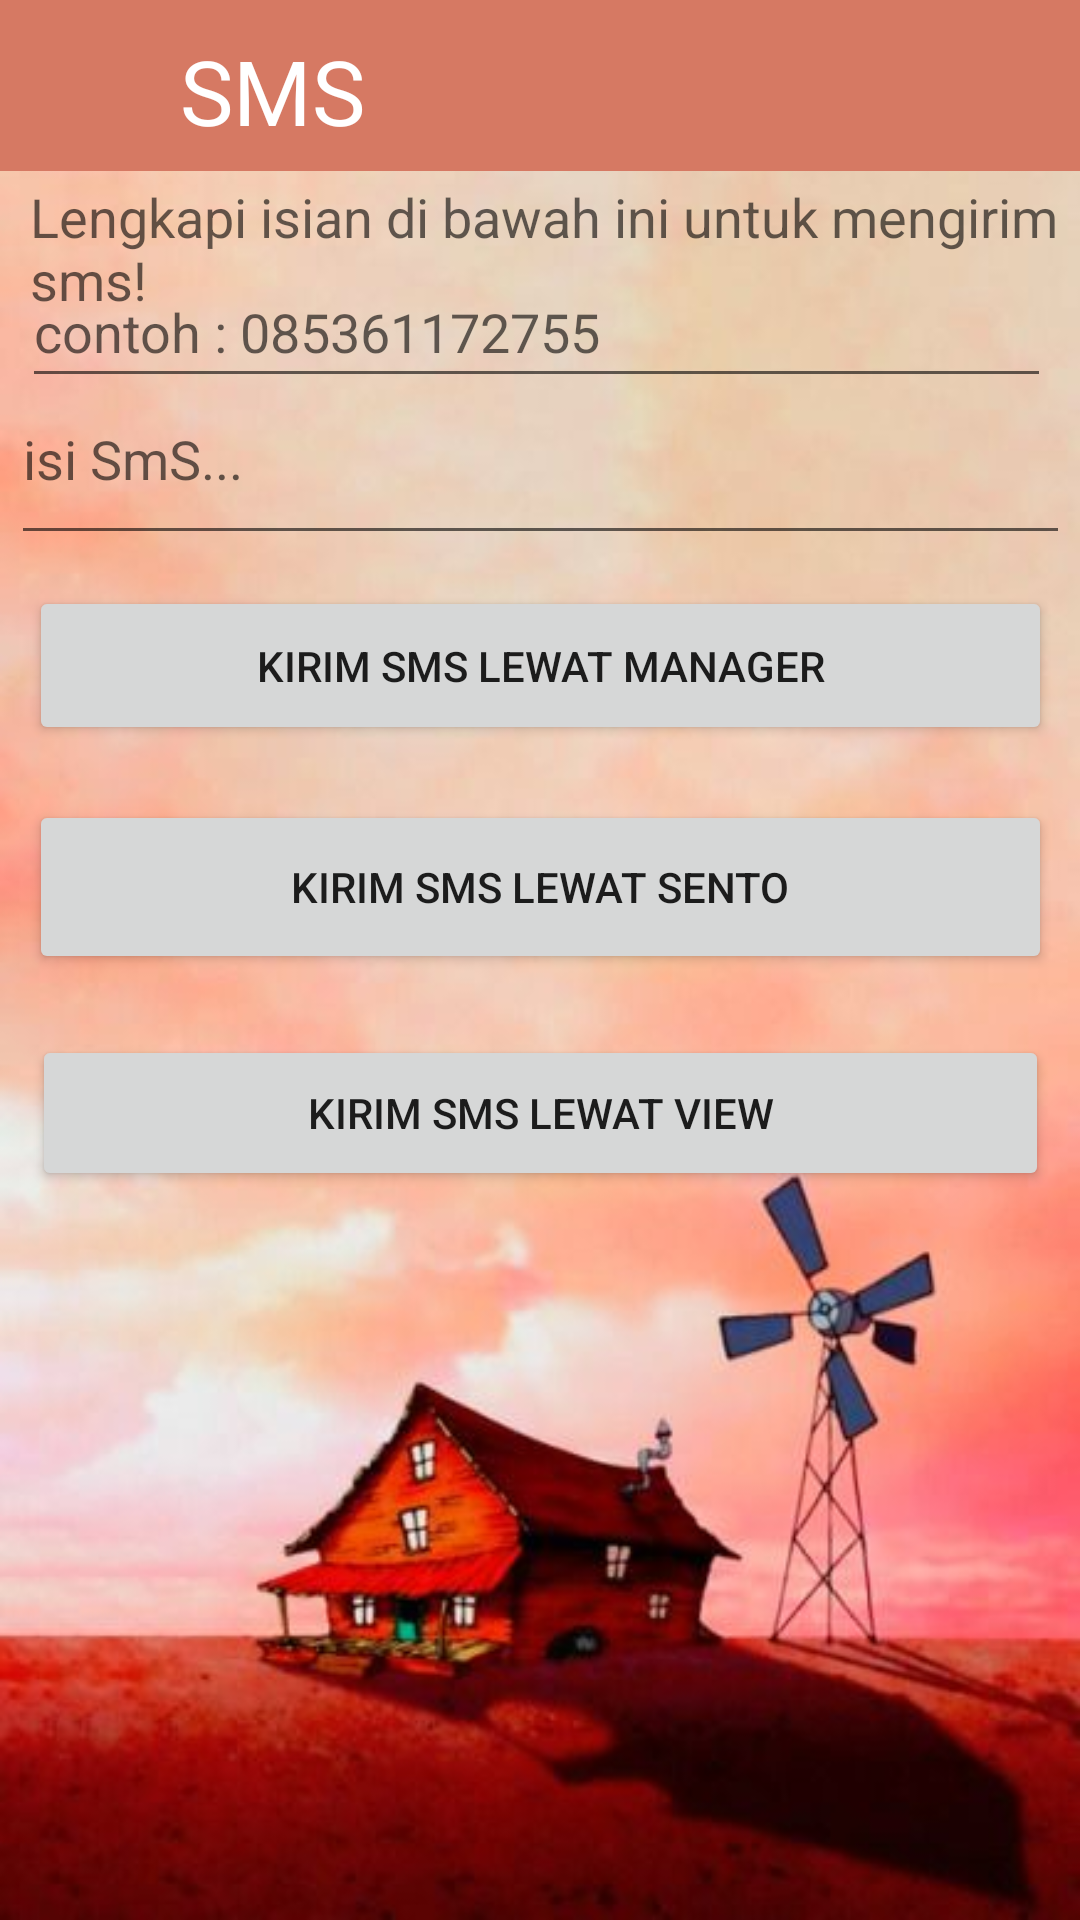

Android layout source for this screen:
<!-- AndroidManifest.xml: application theme Theme.UAS_dede -->
<!-- res/layout/activity_main4.xml -->
<?xml version="1.0" encoding="utf-8"?>
<androidx.constraintlayout.widget.ConstraintLayout xmlns:android="http://schemas.android.com/apk/res/android"
    xmlns:app="http://schemas.android.com/apk/res-auto"
    xmlns:tools="http://schemas.android.com/tools"
    android:id="@+id/linearLayout1"
    android:layout_width="fill_parent"
    android:layout_height="fill_parent"
    android:background="@mipmap/background"
    tools:context=".MainActivity4">

    <LinearLayout
        android:layout_width="match_parent"
        android:layout_height="57dp"
        android:background="#D67963"
        tools:ignore="MissingConstraints">

        <ImageView
            android:layout_width="40dp"
            android:layout_height="40dp"
            android:layout_marginLeft="10dp"
            android:layout_marginTop="10dp"
            android:src="@mipmap/ic_launcher" />

        <TextView
            android:layout_width="wrap_content"
            android:layout_height="wrap_content"
            android:layout_marginLeft="10dp"
            android:layout_marginTop="10dp"
            android:text="SMS"
            android:textColor="@color/white"
            android:textSize="30sp" />
    </LinearLayout>

    <TextView
        android:id="@+id/text"
        android:paddingTop="60dp"
        android:layout_width="fill_parent"
        android:layout_height="wrap_content"
        android:layout_marginLeft="10dp"
        android:text="Lengkapi isian di bawah ini untuk mengirim sms!"
        android:textAppearance="?android:attr/textAppearanceMedium"
        tools:ignore="MissingConstraints" />

    <EditText
        android:id="@+id/phoneNumber"
        android:layout_width="343dp"
        android:layout_height="47dp"
        android:layout_marginTop="64dp"
        android:ems="10"
        android:hint="contoh : 085361172755"
        android:inputType="phone"
        app:layout_constraintBottom_toBottomOf="parent"
        app:layout_constraintEnd_toEndOf="parent"
        app:layout_constraintHorizontal_bias="0.426"
        app:layout_constraintStart_toStartOf="parent"
        app:layout_constraintTop_toTopOf="parent"
        app:layout_constraintVertical_bias="0.041" />

    <EditText
        android:id="@+id/smsBody"
        android:layout_width="353dp"
        android:layout_height="67dp"
        android:hint="isi SmS..."
        app:layout_constraintBottom_toBottomOf="parent"
        app:layout_constraintEnd_toEndOf="parent"
        app:layout_constraintStart_toStartOf="parent"
        app:layout_constraintTop_toTopOf="parent"
        app:layout_constraintVertical_bias="0.206" />

    <Button
        android:id="@+id/smsManager"
        android:layout_width="341dp"
        android:layout_height="53dp"
        android:text="kirim sms lewat manager"
        app:layout_constraintBottom_toBottomOf="parent"
        app:layout_constraintEnd_toEndOf="parent"
        app:layout_constraintStart_toStartOf="parent"
        app:layout_constraintTop_toTopOf="@+id/text"
        app:layout_constraintVertical_bias="0.333"
        tools:ignore="NotSibling" />

    <Button
        android:id="@+id/smsSIntent"
        android:layout_width="341dp"
        android:layout_height="58dp"
        android:text="kirim sms lewat sento"
        app:layout_constraintBottom_toBottomOf="parent"
        app:layout_constraintEnd_toEndOf="parent"
        app:layout_constraintStart_toStartOf="parent"
        app:layout_constraintTop_toTopOf="parent"
        app:layout_constraintVertical_bias="0.458" />

    <Button
        android:id="@+id/smsVIntent"
        android:layout_width="339dp"
        android:layout_height="52dp"
        android:text="kirim sms lewat View"
        app:layout_constraintBottom_toBottomOf="parent"
        app:layout_constraintEnd_toEndOf="parent"
        app:layout_constraintStart_toStartOf="parent"
        app:layout_constraintTop_toTopOf="parent"
        app:layout_constraintVertical_bias="0.587" />

</androidx.constraintlayout.widget.ConstraintLayout>
<!-- resources referenced by this layout -->
<resources>
  <!-- mipmap background: jpeg bitmap (mipmap-xxhdpi, 25450 bytes) -->
  <style name="Theme.UAS_dede" parent="Theme.MaterialComponents.DayNight.DarkActionBar">
          
          <item name="colorPrimary">@color/purple_500</item>
          <item name="colorPrimaryVariant">@color/purple_700</item>
          <item name="colorOnPrimary">@color/white</item>
          
          <item name="colorSecondary">@color/teal_200</item>
          <item name="colorSecondaryVariant">@color/teal_700</item>
          <item name="colorOnSecondary">@color/black</item>
          
          <item name="android:statusBarColor" tools:targetApi="l">?attr/colorPrimaryVariant</item>
          
      </style>
  <!-- not gathered from this repository: default colours our renderer supplied (Android Studio template values) -->
  <color name="purple_500">#FF6200EE</color>
  <color name="purple_700">#FF3700B3</color>
  <color name="teal_200">#FF03DAC5</color>
  <color name="teal_700">#FF018786</color>
  <color name="black">#FF000000</color>
  <color name="white">#FFFFFFFF</color>
</resources>
